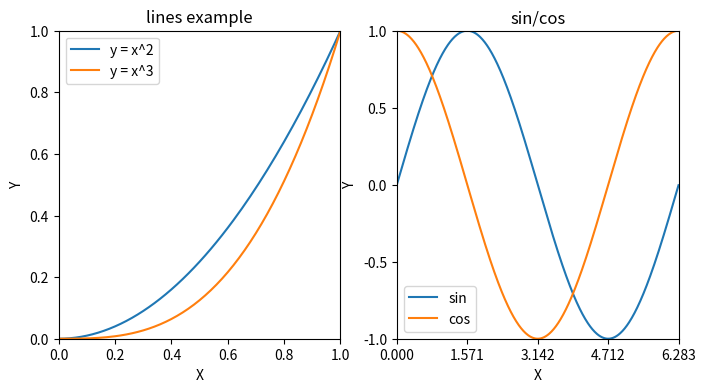

Here is the Python script that generated this plot:
"""

"""
import numpy as np
import matplotlib.pyplot as plt

data = np.arange(0, np.pi * 2, 0.01)
fig1 = plt.figure(figsize=(8, 4), dpi=90)  # 确定画布大小
ax1 = fig1.add_subplot(1, 2, 1)  # 绘制第1幅子图
plt.title('lines example')
plt.xlabel('X')
plt.ylabel('Y')
plt.xlim(0, 1)
plt.ylim(0, 1)
plt.xticks([0, 0.2, 0.4, 0.6, 0.8, 1])
plt.yticks([0, 0.2, 0.4, 0.6, 0.8, 1])
plt.plot(data, data ** 2)
plt.plot(data, data ** 3)
plt.legend(['y = x^2', 'y = x^3'])

ax2 = fig1.add_subplot(1, 2, 2)  # 绘制第2幅子图
plt.title('sin/cos')
plt.xlabel('X')
plt.ylabel('Y')
plt.xlim(0, np.pi * 2)
plt.ylim(-1, 1)
plt.xticks([0, np.pi / 2, np.pi, np.pi * 3 / 2, np.pi * 2])
plt.yticks([-1, -0.5, 0, 0.5, 1])
plt.plot(data, np.sin(data))
plt.plot(data, np.cos(data))
plt.legend(['sin', 'cos'])
plt.show()
